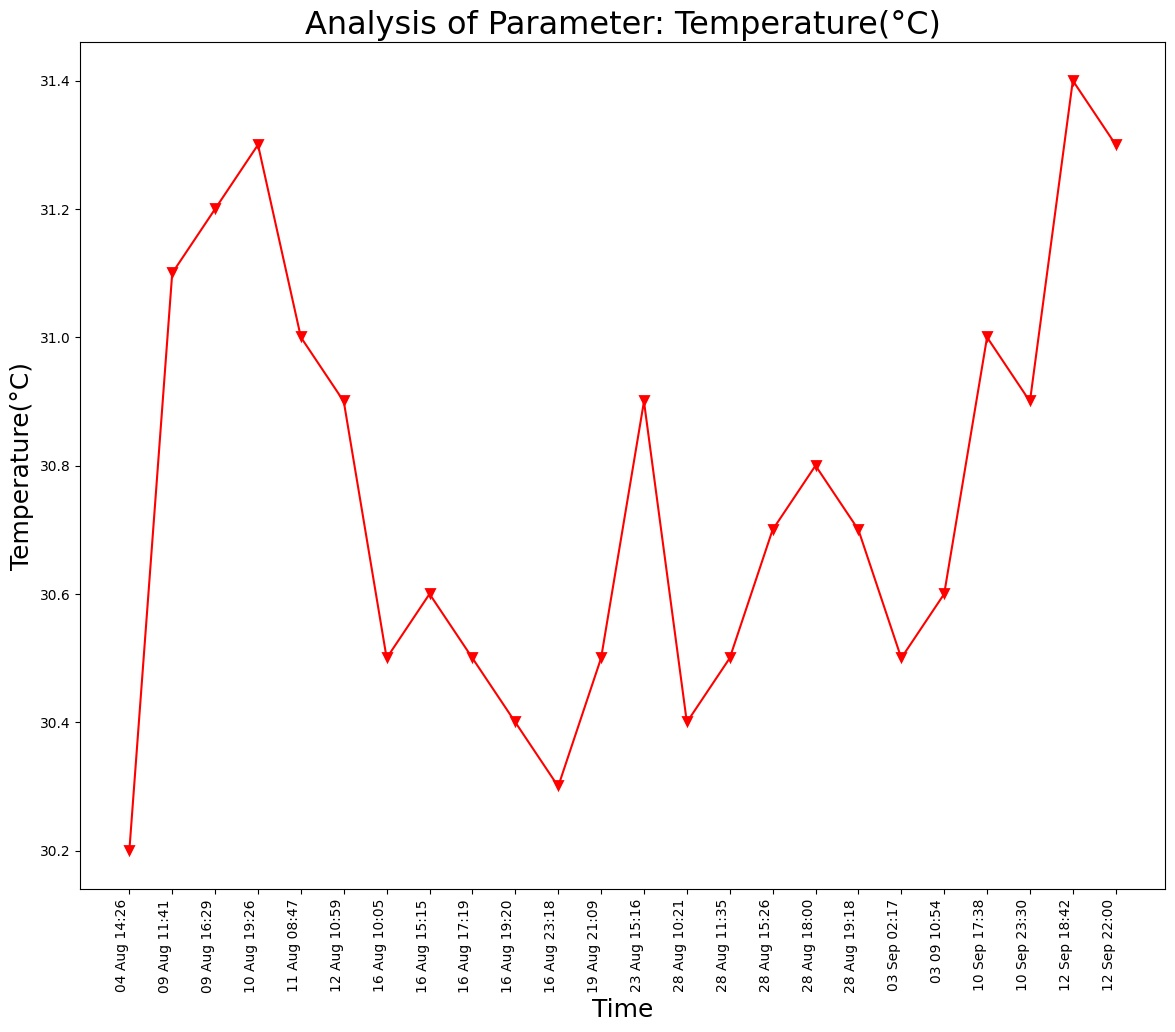

The file beside this chart, header and first rows:
Unnamed: 0, DateTime, Date, Time, Temperature(°C)
0.0, 04 Aug 14:26, 04 Aug 2021, 14:26:24, 30.2
1.0, 09 Aug 11:41, 09 Aug 2021, 11:41:48, 31.1
2.0, 09 Aug 16:29, 09 Aug 2021, 16:29:24, 31.2
3.0, 10 Aug 19:26, 10 Aug 2021, 19:26:33, 31.3
4.0, 11 Aug 08:47, 11 Aug 2021, 08:47:06, 31.0
5.0, 12 Aug 10:59, 12 Aug 2021, 10:59:37, 30.9
6.0, 16 Aug 10:05, 16 Aug 2021, 10:05:25, 30.5
7.0, 16 Aug 15:15, 16 Aug 2021, 15:15:28, 30.6
8.0, 16 Aug 17:19, 16 Aug 2021, 17:19:32, 30.5
9.0, 16 Aug 19:20, 16 Aug 2021, 19:20:17, 30.4
10.0, 16 Aug 23:18, 16 Aug 2021, 23:18:09, 30.3
11.0, 19 Aug 21:09, 19 Aug 2021, 21:09:25, 30.5
12.0, 23 Aug 15:16, 23 Aug 2021, 15:16:38, 30.9
13.0, 28 Aug 10:21, 28 Aug 2021, 10:21:18, 30.4
14.0, 28 Aug 11:35, 28 Aug 2021, 11:35:06, 30.5
15.0, 28 Aug 15:26, 28 Aug 2021, 15:26:51, 30.7
16.0, 28 Aug 18:00, 28 Aug 2021, 18:00:08, 30.8
17.0, 28 Aug 19:18, 28 Aug 2021, 19:18:38, 30.7
, 03 Sep 02:17, 03 Sep 2021, 02:17:33, 30.5
, 03 09 10:54, 03 Sep 2021, 10:54:46, 30.6
, 10 Sep 17:38, 10 Sep 2021, 17:38:26, 31.0
, 10 Sep 23:30, 10 Sep 2021, 23:30:16, 30.9
, 12 Sep 18:42, 12 Sep 2021, 18:42:45, 31.4
, 12 Sep 22:00, 12 Sep 2021, 22:00:04, 31.3
